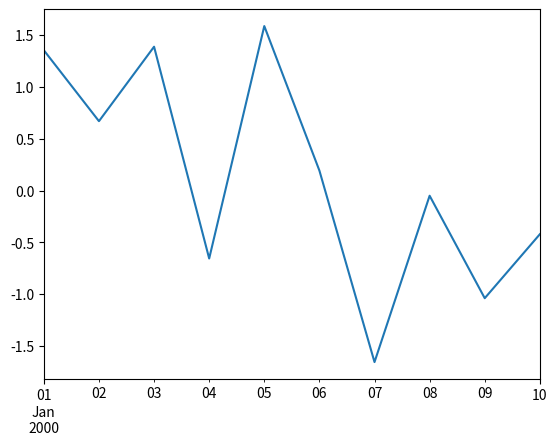

Generate this figure with matplotlib:
import numpy as np
import pandas as pd
import matplotlib.pyplot as plt

plt.close('all')


def t1():
    s = pd.Series([1, 3, 5, np.nan, 6, 8])
    a = np.array(range(1, 6))
    print("a:{0}".format(a))
    print("s:\n{0}".format(s))


def t2():
    y = np.random.randn(10)
    print(y)
    x = pd.date_range('1/1/2000', periods=10)
    print(x)
    s1 = pd.Series(y, x)
    s1.cumsum()
    s1.plot()


# t1()
# print("------------------------------------------------------------")
t2()
print("------------------------------------------------------------")
